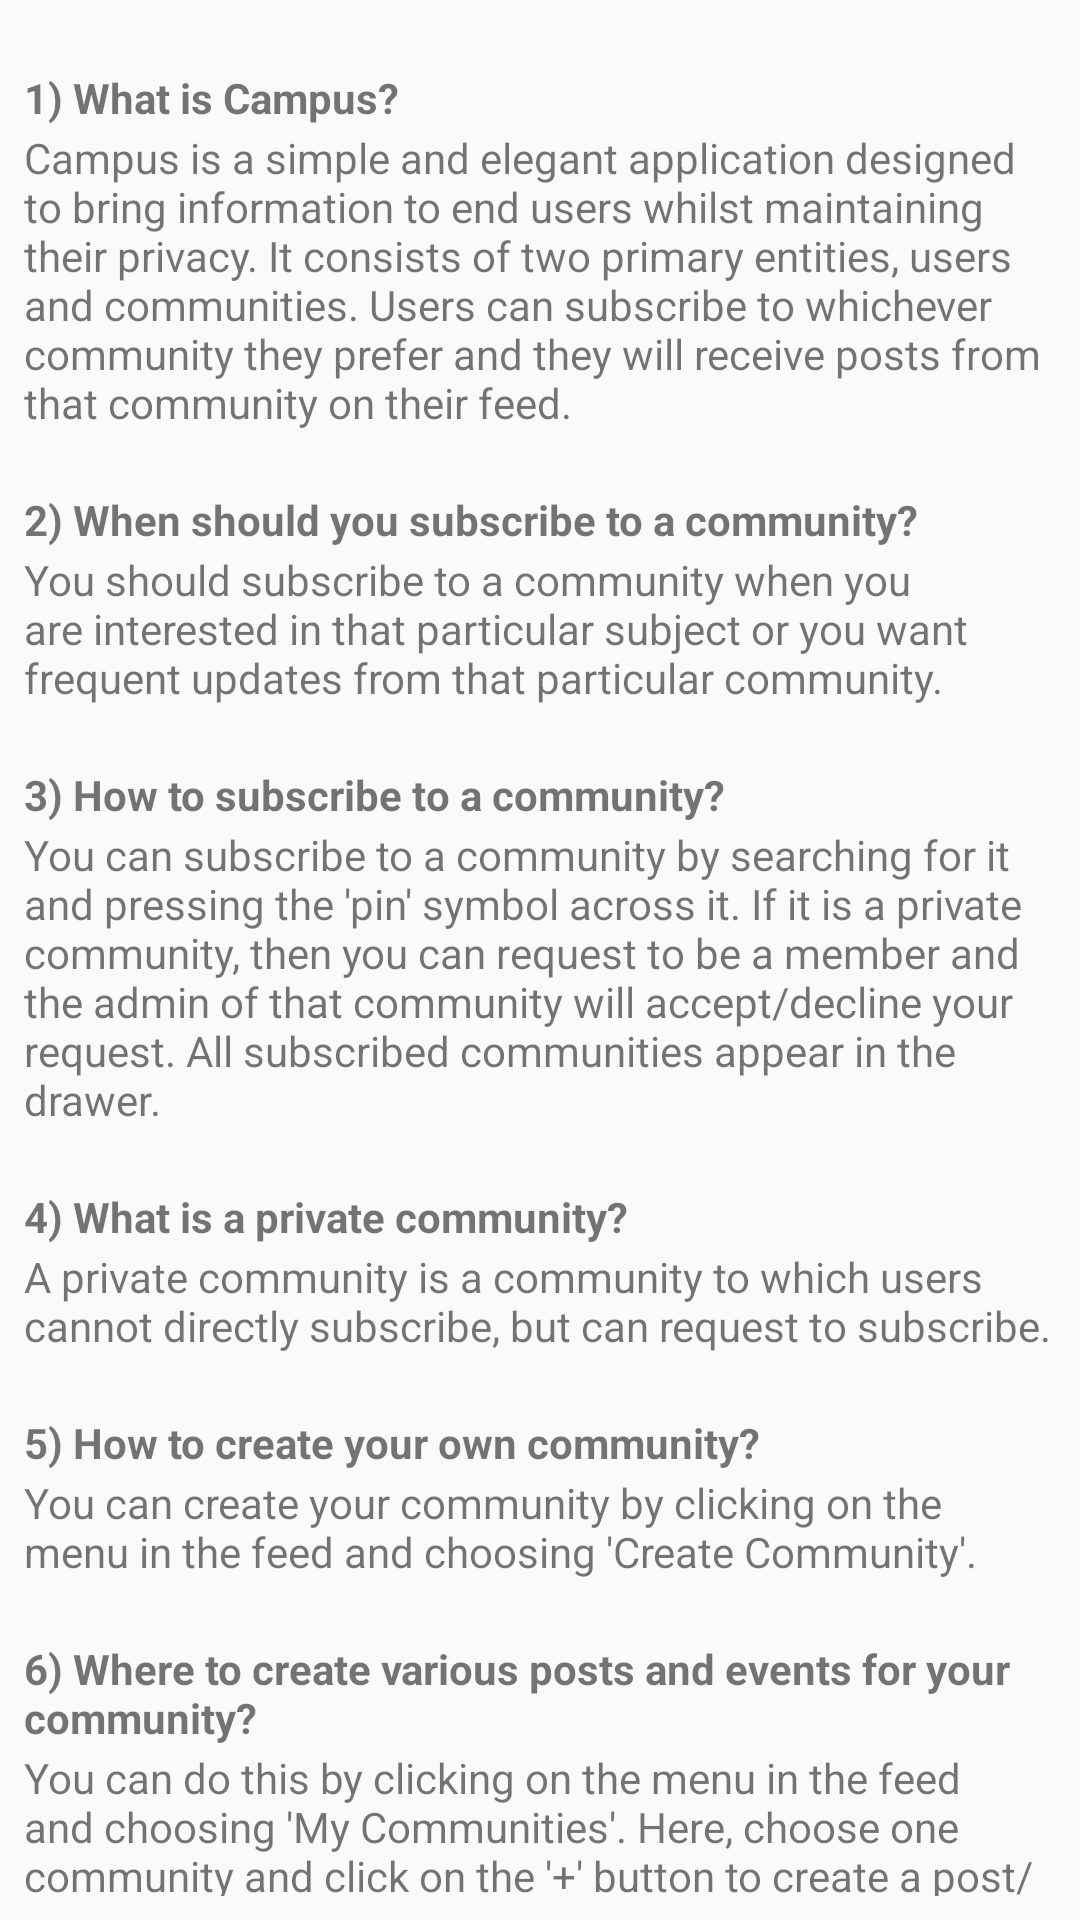

Android layout source for this screen:
<!-- AndroidManifest.xml: application theme AppTheme -->
<!-- res/layout/faq.xml -->
<?xml version="1.0" encoding="utf-8"?>
<LinearLayout xmlns:android="http://schemas.android.com/apk/res/android"
    android:layout_width="match_parent"
    android:layout_height="match_parent">

    <ScrollView
        android:layout_width="match_parent"
        android:layout_height="wrap_content"
        android:padding="8dp"
        android:scrollbarAlwaysDrawVerticalTrack="false"
        android:scrollbarSize="0dp"
        android:scrollbarStyle="insideOverlay"
        android:scrollbars="none">

        <LinearLayout
            android:layout_width="match_parent"
            android:layout_height="wrap_content"
            android:orientation="vertical">

            <TextView
                android:layout_width="match_parent"
                android:layout_height="wrap_content"
                android:layout_marginBottom="1dp"
                android:layout_marginTop="15dp"
                android:gravity="left"
                android:text="1) What is Campus? "
                android:textSize="14sp"
                android:textStyle="bold" />

            <TextView
                android:layout_width="match_parent"
                android:layout_height="wrap_content"
                android:layout_marginBottom="10dp"
                android:layout_marginTop="0dp"
                android:gravity="left"
                android:text="Campus is a simple and elegant application designed to bring information to end users whilst maintaining their privacy. It consists of two primary entities, users and communities. Users can subscribe to whichever community they prefer and they will receive posts from that community on their feed. "
                android:textSize="14sp"
                android:textStyle="normal" />

            <TextView
                android:layout_width="match_parent"
                android:layout_height="wrap_content"
                android:layout_marginBottom="1dp"
                android:layout_marginTop="10dp"
                android:gravity="left"
                android:text="2) When should you subscribe to a community? "
                android:textSize="14sp"
                android:textStyle="bold" />

            <TextView
                android:layout_width="match_parent"
                android:layout_height="wrap_content"
                android:layout_marginBottom="10dp"
                android:layout_marginTop="0dp"
                android:gravity="left"
                android:text="You should subscribe to a community when you are interested in that particular subject or you want frequent updates from that particular community."
                android:textSize="14sp"
                android:textStyle="normal" />

            <TextView
                android:layout_width="match_parent"
                android:layout_height="wrap_content"
                android:layout_marginBottom="1dp"
                android:layout_marginTop="10dp"
                android:gravity="left"
                android:text="3) How to subscribe to a community?"
                android:textSize="14sp"
                android:textStyle="bold" />

            <TextView
                android:layout_width="match_parent"
                android:layout_height="wrap_content"
                android:layout_marginBottom="10dp"
                android:layout_marginTop="0dp"
                android:gravity="left"
                android:text="You can subscribe to a community by searching for it and pressing the 'pin' symbol across it. If it is a private community, then you can request to be a member and the admin of that community will accept/decline your request. All subscribed communities appear in the drawer."
                android:textSize="14sp"
                android:textStyle="normal" />

            <TextView
                android:layout_width="match_parent"
                android:layout_height="wrap_content"
                android:layout_marginBottom="1dp"
                android:layout_marginTop="10dp"
                android:gravity="left"
                android:text="4) What is a private community? "
                android:textSize="14sp"
                android:textStyle="bold" />

            <TextView
                android:layout_width="match_parent"
                android:layout_height="wrap_content"
                android:layout_marginBottom="10dp"
                android:layout_marginTop="0dp"
                android:gravity="left"
                android:text="A private community is a community to which users cannot directly subscribe, but can request to subscribe."
                android:textSize="14sp"
                android:textStyle="normal" />

            <TextView
                android:layout_width="match_parent"
                android:layout_height="wrap_content"
                android:layout_marginBottom="1dp"
                android:layout_marginTop="10dp"
                android:gravity="left"
                android:text="5) How to create your own community? "
                android:textSize="14sp"
                android:textStyle="bold" />

            <TextView
                android:layout_width="match_parent"
                android:layout_height="wrap_content"
                android:layout_marginBottom="10dp"
                android:layout_marginTop="0dp"
                android:gravity="left"
                android:text="You can create your community by clicking on the menu in the feed and choosing 'Create Community'. "
                android:textSize="14sp"
                android:textStyle="normal" />

            <TextView
                android:layout_width="match_parent"
                android:layout_height="wrap_content"
                android:layout_marginBottom="1dp"
                android:layout_marginTop="10dp"
                android:gravity="left"
                android:text="6) Where to create various posts and events for your community? "
                android:textSize="14sp"
                android:textStyle="bold" />

            <TextView
                android:layout_width="match_parent"
                android:layout_height="wrap_content"
                android:layout_marginBottom="10dp"
                android:layout_marginTop="0dp"
                android:gravity="left"
                android:text="You can do this by clicking on the menu in the feed and choosing 'My Communities'. Here, choose one community and click on the '+' button to create a post/event. "
                android:textSize="14sp"
                android:textStyle="normal" />

            <TextView
                android:layout_width="match_parent"
                android:layout_height="wrap_content"
                android:layout_marginBottom="1dp"
                android:layout_marginTop="10dp"
                android:gravity="left"
                android:text="7) How to delete a community? "
                android:textSize="14sp"
                android:textStyle="bold" />

            <TextView
                android:layout_width="match_parent"
                android:layout_height="wrap_content"
                android:layout_marginBottom="10dp"
                android:layout_marginTop="0dp"
                android:gravity="left"
                android:text="In 'My communities', select the community you want to delete and click on the menu button there and choose 'Delete Community' . "
                android:textSize="14sp"
                android:textStyle="normal" />

            <TextView
                android:layout_width="match_parent"
                android:layout_height="wrap_content"
                android:layout_marginBottom="1dp"
                android:layout_marginTop="10dp"
                android:gravity="left"
                android:text="8) How to access all major settings in the application? "
                android:textSize="14sp"
                android:textStyle="bold" />

            <TextView
                android:layout_width="match_parent"
                android:layout_height="wrap_content"
                android:layout_marginBottom="10dp"
                android:layout_marginTop="0dp"
                android:gravity="left"
                android:text="In the feed, click on menu and choose 'Settings'. "
                android:textSize="14sp"
                android:textStyle="normal" />


        </LinearLayout>
    </ScrollView>
</LinearLayout>
<!-- resources referenced by this layout -->
<resources>
  <style name="AppTheme" parent="Theme.AppCompat.Light.NoActionBar">
  
          <item name="colorPrimary">#63BDBE</item>
          <item name="colorPrimaryDark">#ff468586</item>
  
  
      </style>
</resources>
